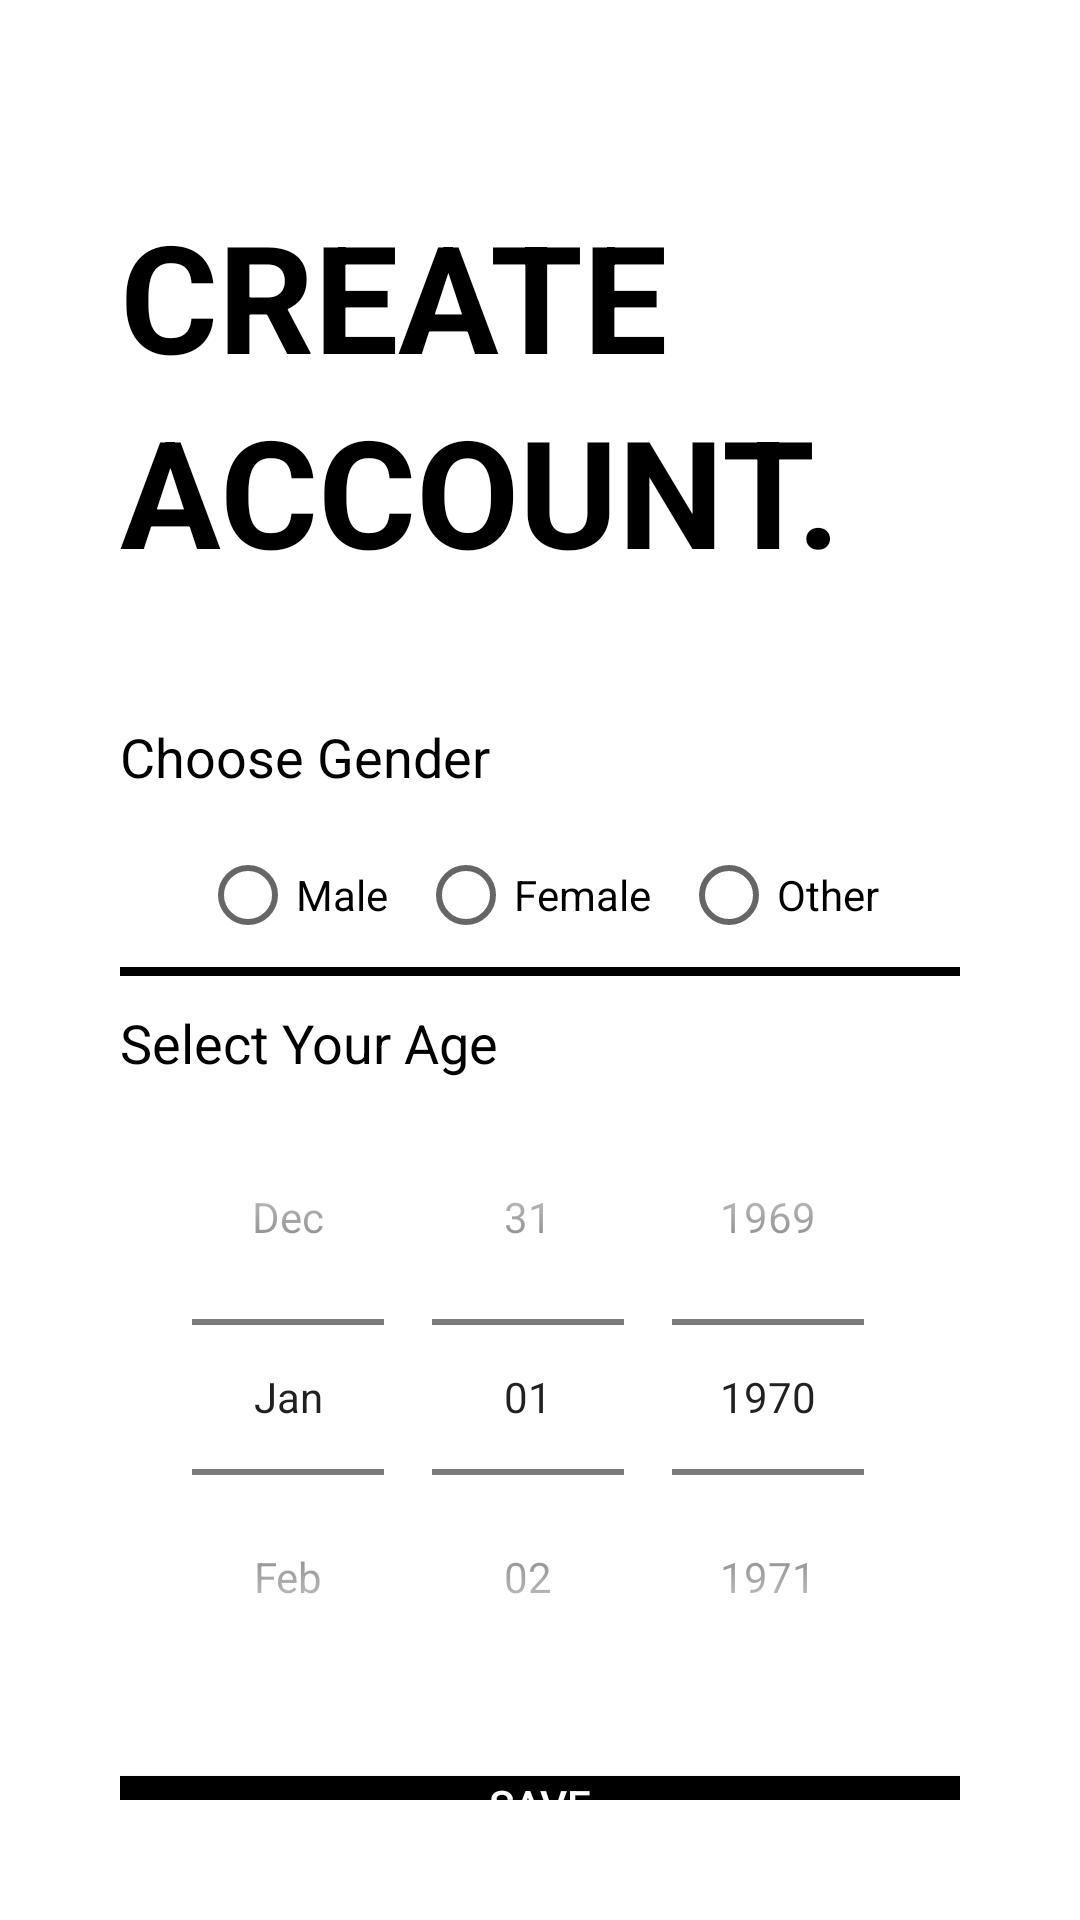

Layout XML and referenced resources for this Android screen:
<!-- AndroidManifest.xml: application theme Theme.Registrasi_validasi -->
<!-- res/layout/activity_sign_up2nd_class.xml -->
<?xml version="1.0" encoding="utf-8"?>
<androidx.constraintlayout.widget.ConstraintLayout xmlns:android="http://schemas.android.com/apk/res/android"
    xmlns:app="http://schemas.android.com/apk/res-auto"
    xmlns:tools="http://schemas.android.com/tools"
    android:layout_width="match_parent"
    android:layout_height="match_parent"
    tools:context=".SignUp2ndClass">

    <LinearLayout
        android:layout_width="match_parent"
        android:layout_height="match_parent"
        android:orientation="vertical"
        android:layout_margin="40dp">

        <RelativeLayout
            android:layout_width="match_parent"
            android:layout_height="200dp">

            <TextView
                android:id="@+id/signup_title_text"
                android:layout_width="wrap_content"
                android:layout_height="wrap_content"
                android:text="CREATE"
                android:textSize="50dp"
                android:textStyle="bold"
                android:textColor="@color/black"
                android:layout_marginTop="25dp"
                />

            <TextView
                android:id="@+id/signup_slide_text"
                android:layout_width="wrap_content"
                android:layout_height="wrap_content"
                android:text="ACCOUNT."
                android:textSize="50dp"
                android:textStyle="bold"
                android:textColor="@color/black"
                android:layout_marginTop="90dp" />

        </RelativeLayout>

        <LinearLayout
            android:layout_width="match_parent"
            android:layout_height="352dp"
            android:orientation="vertical">

            <TextView
                android:id="@+id/textView3"
                android:layout_width="match_parent"
                android:layout_height="wrap_content"
                android:text="Choose Gender"
                android:textColor="@color/black"
                android:textSize="18sp" />

            <RadioGroup
                android:id="@+id/radio_grup"
                android:layout_width="wrap_content"
                android:layout_height="wrap_content"
                android:layout_gravity="center"
                android:layout_marginTop="10dp"
                android:orientation="horizontal">

                <RadioButton
                    android:id="@+id/male"
                    android:layout_width="wrap_content"
                    android:layout_height="wrap_content"
                    android:text="Male" />

                <RadioButton
                    android:id="@+id/female"
                    android:layout_width="wrap_content"
                    android:layout_height="wrap_content"
                    android:layout_marginLeft="10dp"
                    android:text="Female" />

                <RadioButton
                    android:id="@+id/others"
                    android:layout_width="wrap_content"
                    android:layout_height="wrap_content"
                    android:layout_marginLeft="10dp"
                    android:text="Other" />
            </RadioGroup>

            <View
                android:id="@+id/view"
                android:layout_width="match_parent"
                android:layout_height="3dp"
                android:layout_marginBottom="10dp"
                android:background="@color/black" />

            <TextView
                android:layout_width="match_parent"
                android:layout_height="wrap_content"
                android:text="Select Your Age"
                android:textColor="@color/black"
                android:textSize="18sp" />

            <DatePicker
                android:id="@+id/age_picker"
                android:layout_width="match_parent"
                android:layout_height="wrap_content"
                android:calendarViewShown="false"
                android:datePickerMode="spinner"
                android:spinnersShown="true" />
        </LinearLayout>

        <Button
            android:id="@+id/signup_save_button"
            android:layout_width="match_parent"
            android:layout_height="wrap_content"
            android:background="@color/black"
            android:elevation="5dp"
            android:text="Save"
            android:onClick="CallSaveScreen"
            android:textColor="@color/white"
            android:transitionName="transition_next_btn" />

    </LinearLayout>
</androidx.constraintlayout.widget.ConstraintLayout>
<!-- resources referenced by this layout -->
<resources>
  <style name="Theme.Registrasi_validasi" parent="Theme.MaterialComponents.DayNight.DarkActionBar">
          
          <item name="colorPrimary">@color/purple_500</item>
          <item name="colorPrimaryVariant">@color/purple_700</item>
          <item name="colorOnPrimary">@color/white</item>
          
          <item name="colorSecondary">@color/teal_200</item>
          <item name="colorSecondaryVariant">@color/teal_700</item>
          <item name="colorOnSecondary">@color/black</item>
          
          <item name="android:statusBarColor" tools:targetApi="l">?attr/colorPrimaryVariant</item>
          
      </style>
  <!-- not gathered from this repository: default colours our renderer supplied (Android Studio template values) -->
  <color name="purple_500">#FF6200EE</color>
  <color name="purple_700">#FF3700B3</color>
  <color name="teal_200">#FF03DAC5</color>
  <color name="teal_700">#FF018786</color>
  <color name="black">#FF000000</color>
  <color name="white">#FFFFFFFF</color>
</resources>
